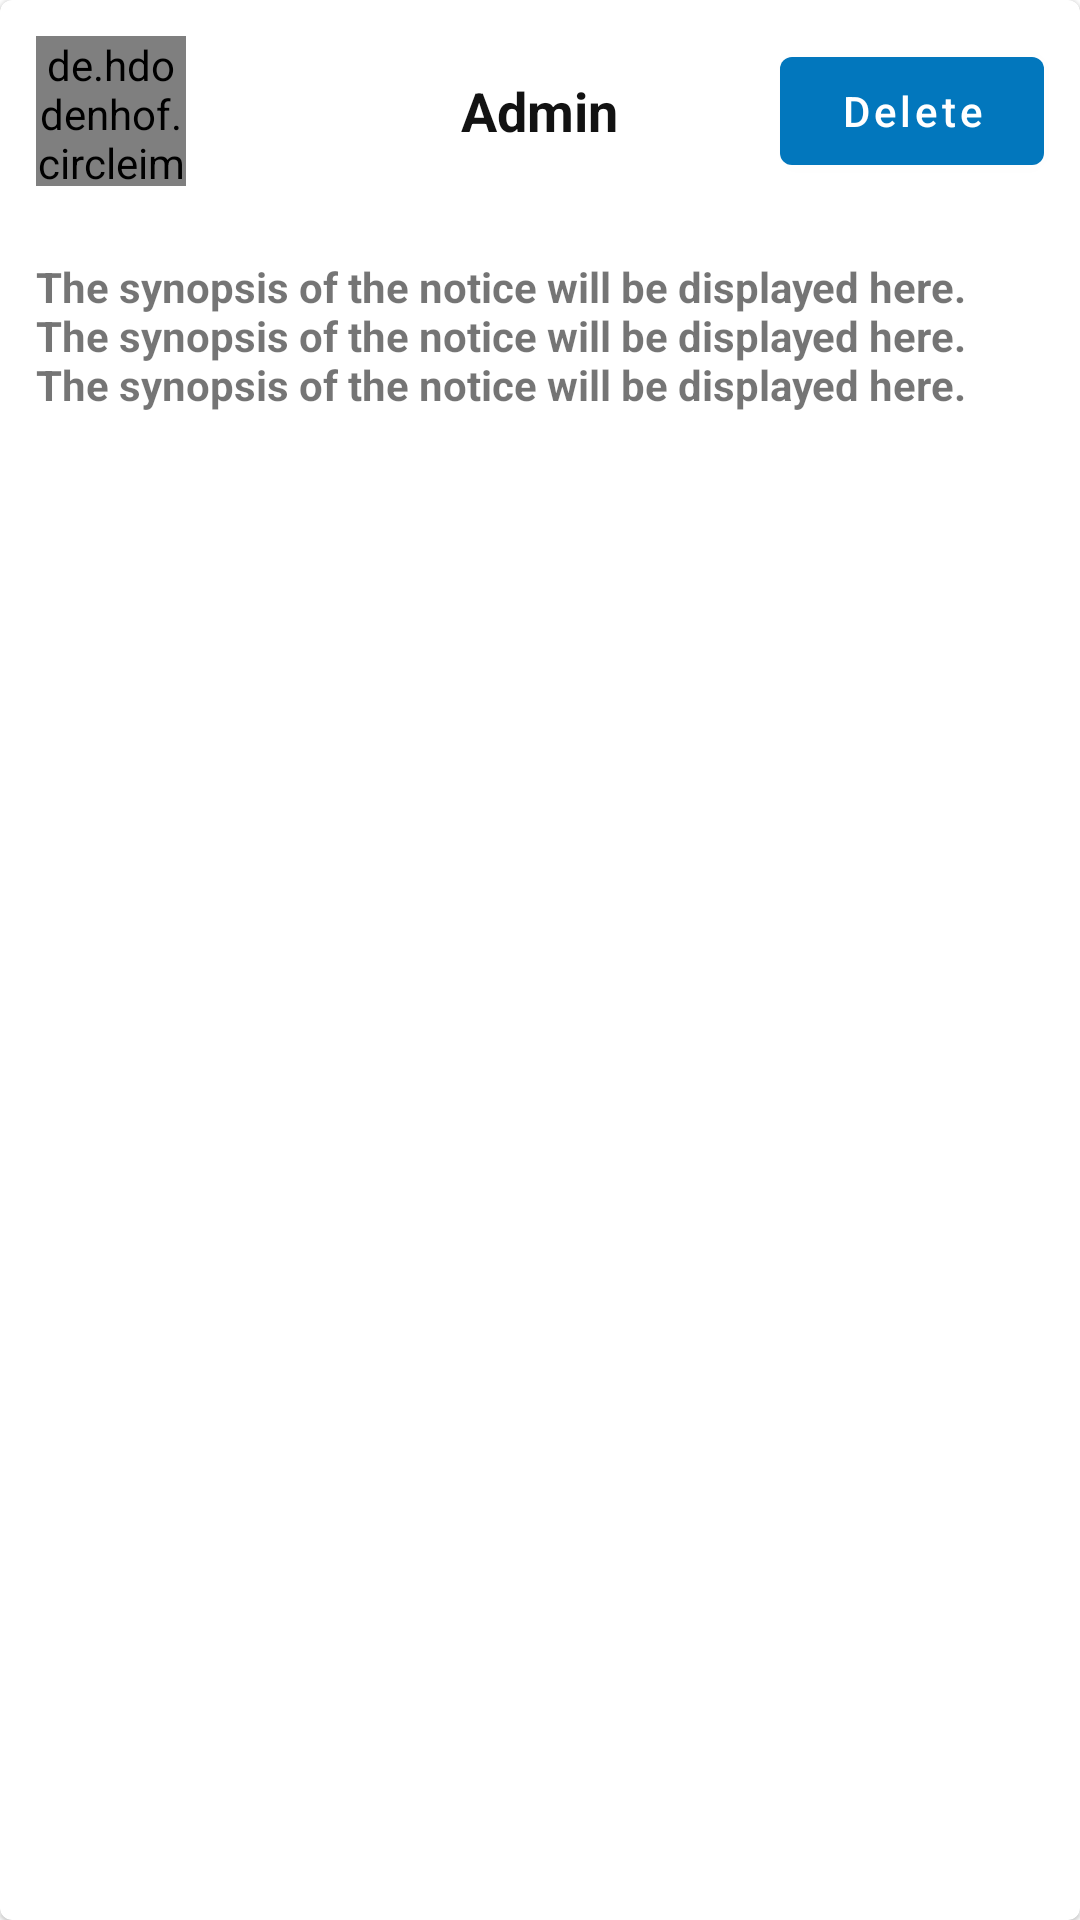

Produce the Android XML layout that renders to this screen, including the resource entries it uses.
<!-- AndroidManifest.xml: application theme Theme.CampusAdmin -->
<!-- res/layout/newsfeed_item_layout.xml -->
<?xml version="1.0" encoding="utf-8"?>
<com.google.android.material.card.MaterialCardView xmlns:android="http://schemas.android.com/apk/res/android"
    android:layout_width="match_parent"
    android:layout_height="wrap_content"
    android:layout_marginVertical="8dp"
    android:elevation="6dp"
    android:padding="8dp">
    <LinearLayout
        android:layout_width="match_parent"
        android:layout_height="wrap_content"
        android:orientation="vertical">
        <RelativeLayout
            android:layout_width="match_parent"
            android:layout_height="wrap_content"
            android:gravity="center_vertical"
            android:orientation="horizontal">

            <de.hdodenhof.circleimageview.CircleImageView
                android:layout_width="50dp"
                android:layout_height="50dp"
                android:layout_alignParentLeft="true"
                android:layout_marginStart="12dp"
                android:layout_marginTop="12dp"
                android:layout_marginEnd="12dp"
                android:layout_marginBottom="12dp"
                android:src="@drawable/ic_profile" />

            <TextView
                android:layout_width="wrap_content"
                android:layout_height="wrap_content"
                android:layout_centerInParent="true"
                android:layout_marginHorizontal="10dp"
                android:text="Admin"
                android:textColor="@color/text_color"
                android:textSize="18sp"
                android:textStyle="bold" />

            <com.google.android.material.button.MaterialButton
                android:layout_margin="12dp"
                android:id="@+id/bt_delete_news_item"
                android:layout_width="wrap_content"
                android:layout_height="wrap_content"
                android:layout_alignParentRight="true"
                android:layout_centerInParent="true"
                android:text="Delete"
                android:textAllCaps="false" />
        </RelativeLayout>
        <TextView
            android:id="@+id/tv_news_item_synopsis"
            android:layout_width="match_parent"
            android:layout_height="wrap_content"
            android:textStyle="bold"
            android:layout_marginHorizontal="12dp"
            android:text="The synopsis of the notice will be displayed here.
            The synopsis of the notice will be displayed here.
            The synopsis of the notice will be displayed here."
            android:layout_marginVertical="12dp"/>
        <ImageView
            android:id="@+id/iv_news_item_image"
            android:layout_width="match_parent"
            android:layout_height="160dp"
            android:layout_margin="12dp"
            android:scaleType="centerCrop"/>
    </LinearLayout>

</com.google.android.material.card.MaterialCardView>
<!-- resources referenced by this layout -->
<resources>
  <color name="text_color">#121212</color>
  <!-- drawable ic_profile (drawable) -->
  <vector android:height="24dp" android:tint="#27558D"
      android:viewportHeight="24" android:viewportWidth="24"
      android:width="24dp" xmlns:android="http://schemas.android.com/apk/res/android">
      <path android:fillColor="@android:color/white" android:pathData="M12,2C6.48,2 2,6.48 2,12s4.48,10 10,10 10,-4.48 10,-10S17.52,2 12,2zM12,5c1.66,0 3,1.34 3,3s-1.34,3 -3,3 -3,-1.34 -3,-3 1.34,-3 3,-3zM12,19.2c-2.5,0 -4.71,-1.28 -6,-3.22 0.03,-1.99 4,-3.08 6,-3.08 1.99,0 5.97,1.09 6,3.08 -1.29,1.94 -3.5,3.22 -6,3.22z"/>
  </vector>
  <style name="Theme.CampusAdmin" parent="Theme.MaterialComponents.Light.DarkActionBar">
          
          <item name="colorPrimary">@color/color_primary</item>
          <item name="colorPrimaryVariant">@color/color_primary_dark</item>
          <item name="colorOnPrimary">@color/white</item>
          
          <item name="colorSecondary">@color/color_primary</item>
          <item name="colorSecondaryVariant">@color/color_primary_dark</item>
          <item name="colorOnSecondary">@color/black</item>
          
          <item name="android:statusBarColor" tools:targetApi="l">?attr/colorPrimaryVariant</item>
          
      </style>
  <color name="color_primary">#0277BD</color>
  <color name="color_primary_dark">#004C8C</color>
  <color name="white">#FFFFFFFF</color>
  <color name="black">#000000</color>
</resources>
